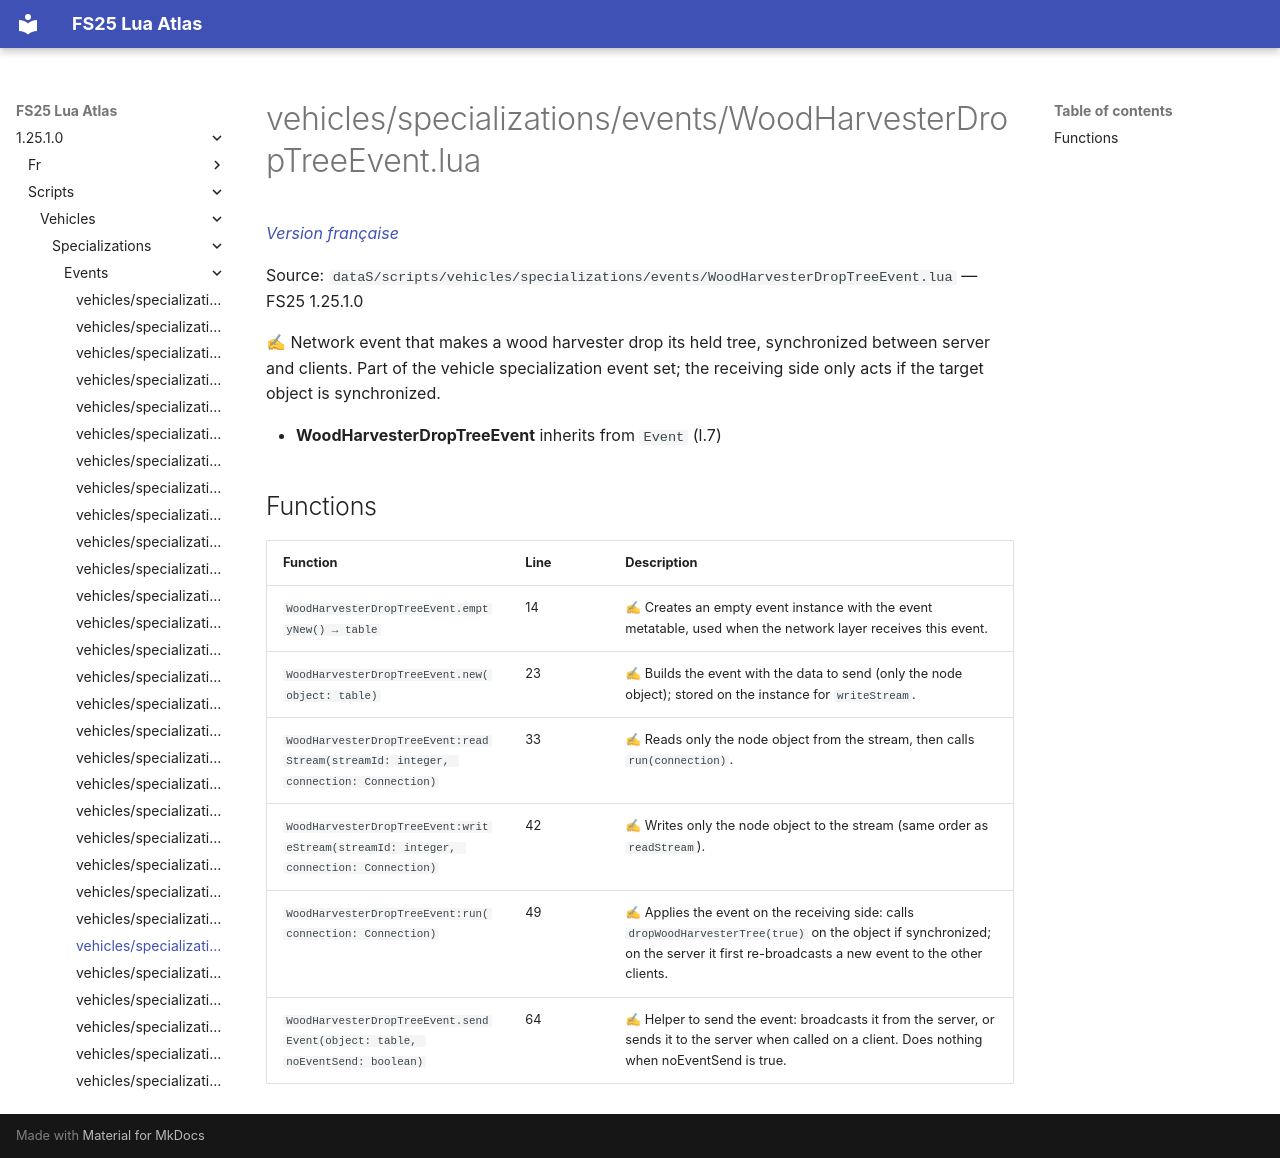

repository: Tim0219800/fs25-lua-atlas · page: 1.25.1.0/scripts/vehicles/specializations/events/WoodHarvesterDropTreeEvent.html · generator: mkdocs

# vehicles/specializations/events/WoodHarvesterDropTreeEvent.lua

*[Version française](../../../../fr/scripts/vehicles/specializations/events/WoodHarvesterDropTreeEvent.md)*

Source: `dataS/scripts/vehicles/specializations/events/WoodHarvesterDropTreeEvent.lua` — FS25 1.25.1.0

✍ Network event that makes a wood harvester drop its held tree, synchronized between server and clients. Part of the vehicle specialization event set; the receiving side only acts if the target object is synchronized.

- **WoodHarvesterDropTreeEvent** inherits from `Event` (l.7)

## Functions

| Function | Line | Description |
|---|---|---|
| `WoodHarvesterDropTreeEvent.emptyNew() → table` | 14 | ✍ Creates an empty event instance with the event metatable, used when the network layer receives this event. |
| `WoodHarvesterDropTreeEvent.new(object: table)` | 23 | ✍ Builds the event with the data to send (only the node object); stored on the instance for `writeStream`. |
| `WoodHarvesterDropTreeEvent:readStream(streamId: integer, connection: Connection)` | 33 | ✍ Reads only the node object from the stream, then calls `run(connection)`. |
| `WoodHarvesterDropTreeEvent:writeStream(streamId: integer, connection: Connection)` | 42 | ✍ Writes only the node object to the stream (same order as `readStream`). |
| `WoodHarvesterDropTreeEvent:run(connection: Connection)` | 49 | ✍ Applies the event on the receiving side: calls `dropWoodHarvesterTree(true)` on the object if synchronized; on the server it first re-broadcasts a new event to the other clients. |
| `WoodHarvesterDropTreeEvent.sendEvent(object: table, noEventSend: boolean)` | 64 | ✍ Helper to send the event: broadcasts it from the server, or sends it to the server when called on a client. Does nothing when noEventSend is true. |
